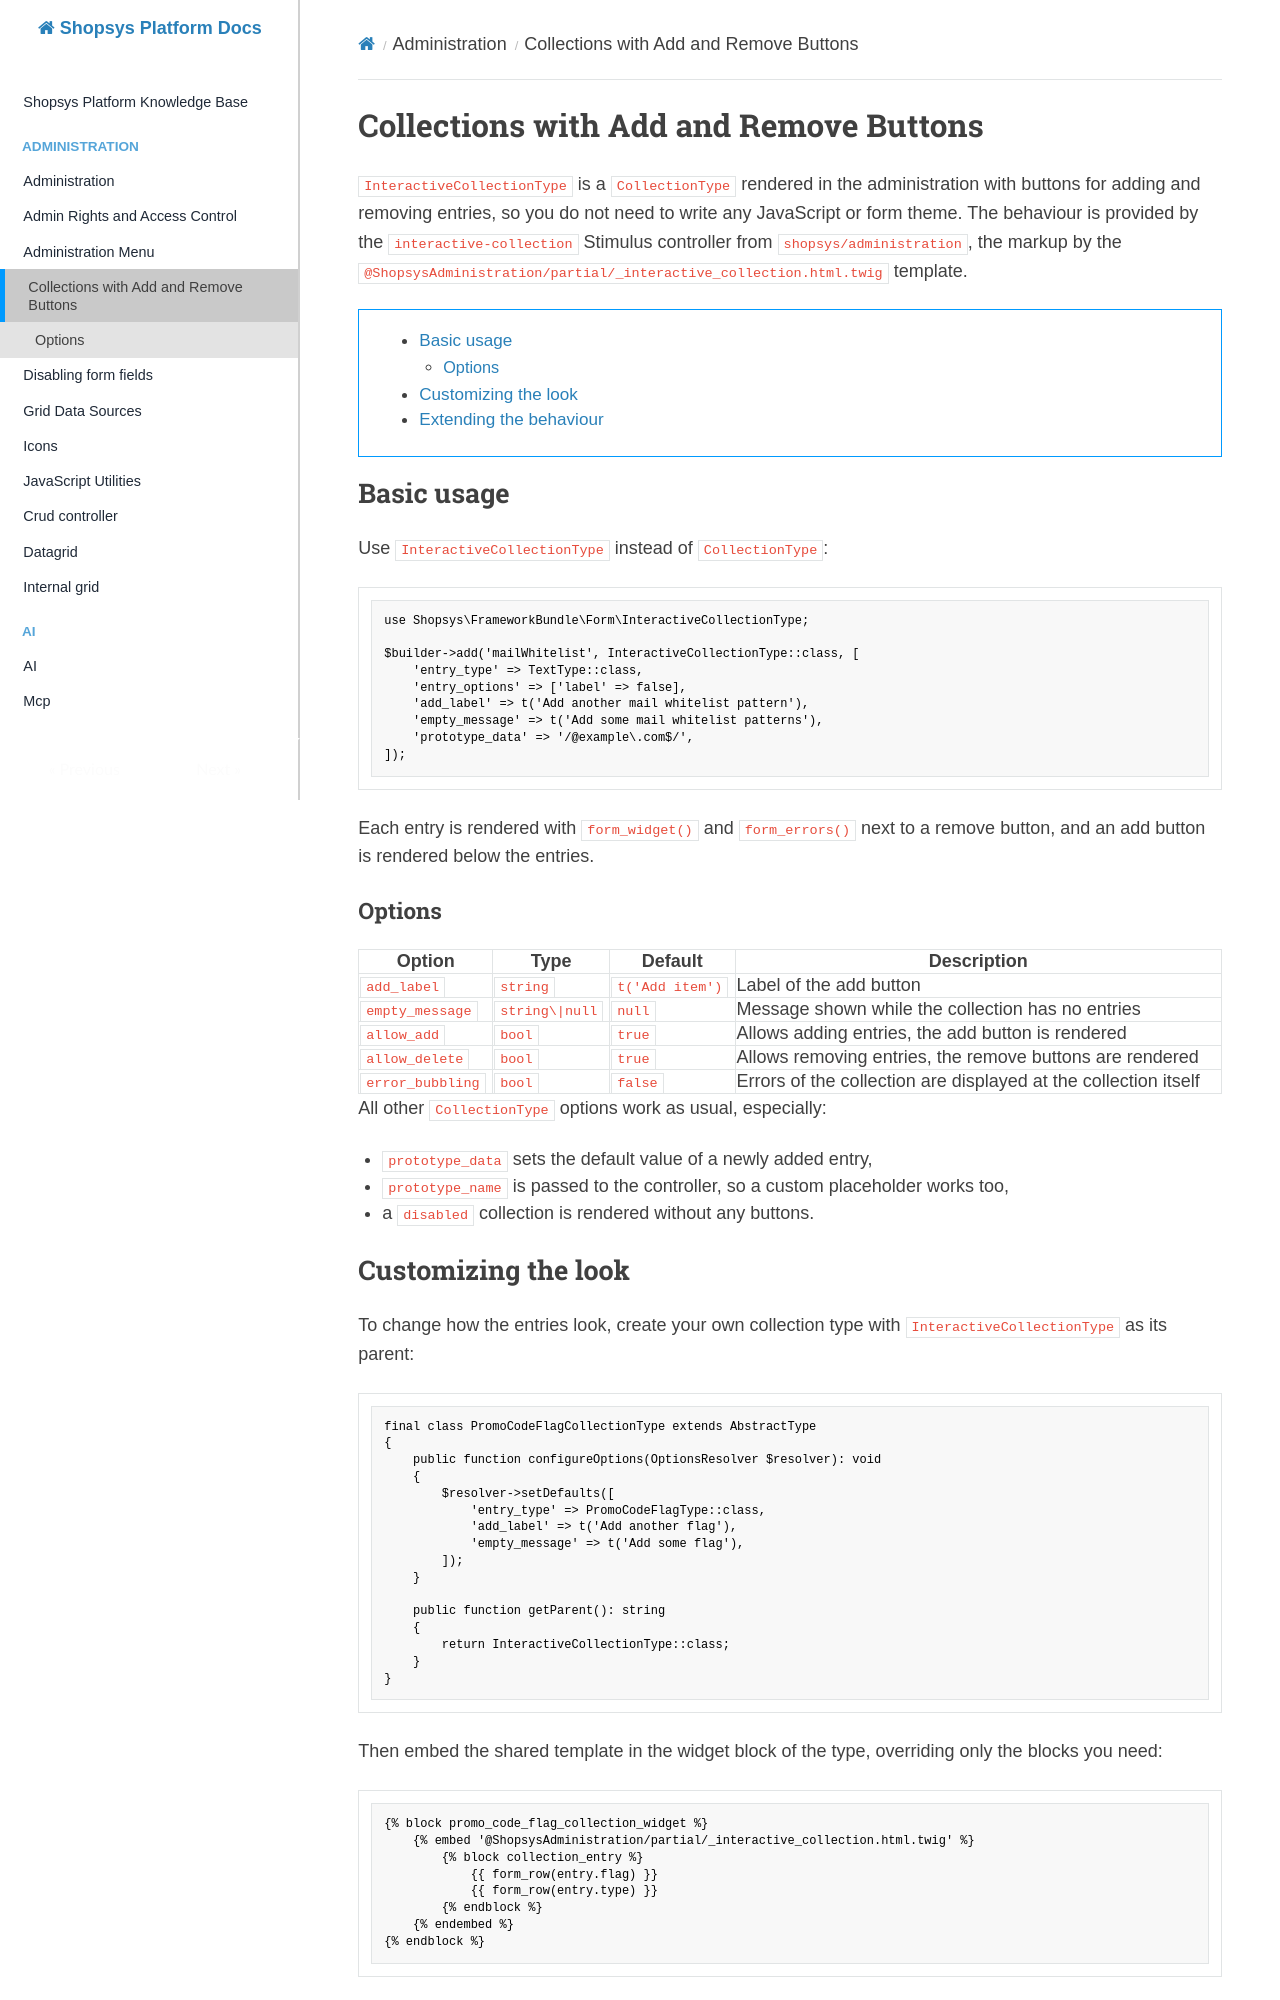

repository: shopsys/shopsys · page: administration/collections-with-add-and-remove-buttons/index.html · generator: mkdocs

# Collections with Add and Remove Buttons

`InteractiveCollectionType` is a `CollectionType` rendered in the administration with buttons for adding and removing entries, so you do not need to write any JavaScript or form theme.
The behaviour is provided by the `interactive-collection` Stimulus controller from `shopsys/administration`, the markup by the `@ShopsysAdministration/partial/_interactive_collection.html.twig` template.

[TOC]

## Basic usage

Use `InteractiveCollectionType` instead of `CollectionType`:

```php
use Shopsys\FrameworkBundle\Form\InteractiveCollectionType;

$builder->add('mailWhitelist', InteractiveCollectionType::class, [
    'entry_type' => TextType::class,
    'entry_options' => ['label' => false],
    'add_label' => t('Add another mail whitelist pattern'),
    'empty_message' => t('Add some mail whitelist patterns'),
    'prototype_data' => '/@example\.com$/',
]);
```

Each entry is rendered with `form_widget()` and `form_errors()` next to a remove button, and an add button is rendered below the entries.

### Options

| Option           | Type           | Default         | Description                                                     |
| ---------------- | -------------- | --------------- | --------------------------------------------------------------- |
| `add_label`      | `string`       | `t('Add item')` | Label of the add button                                         |
| `empty_message`  | `string\|null` | `null`          | Message shown while the collection has no entries               |
| `allow_add`      | `bool`         | `true`          | Allows adding entries, the add button is rendered               |
| `allow_delete`   | `bool`         | `true`          | Allows removing entries, the remove buttons are rendered        |
| `error_bubbling` | `bool`         | `false`         | Errors of the collection are displayed at the collection itself |

All other `CollectionType` options work as usual, especially:

- `prototype_data` sets the default value of a newly added entry,
- `prototype_name` is passed to the controller, so a custom placeholder works too,
- a `disabled` collection is rendered without any buttons.
